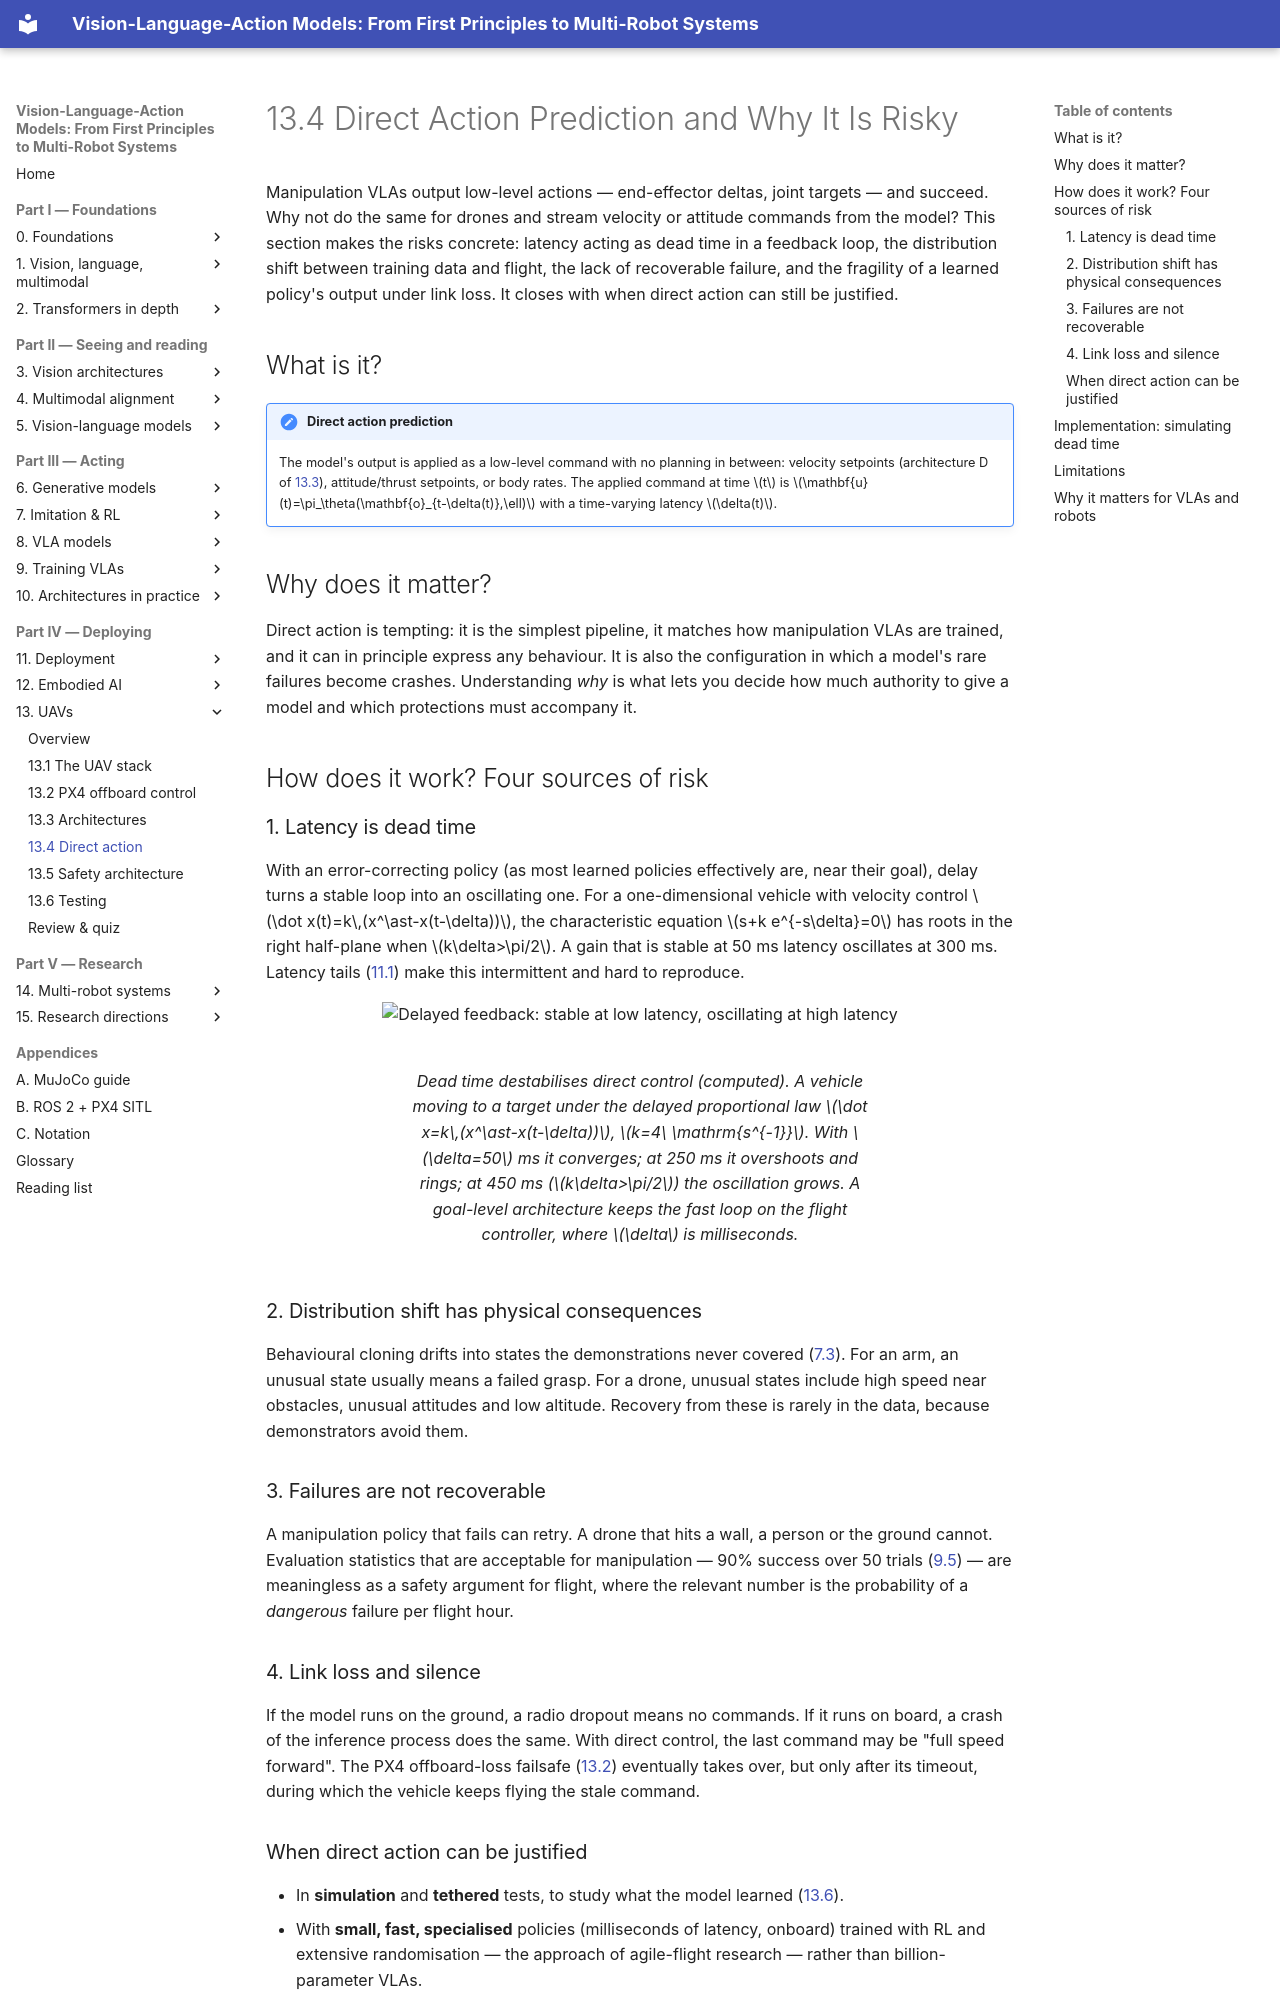

repository: invidia0/mr-vlas · page: chapters/13-uavs/direct-action.html · generator: mkdocs

# 13.4 Direct Action Prediction and Why It Is Risky

Manipulation VLAs output low-level actions — end-effector deltas, joint targets — and succeed. Why not do the same for drones and stream velocity or attitude commands from the model? This section makes the risks concrete: latency acting as dead time in a feedback loop, the distribution shift between training data and flight, the lack of recoverable failure, and the fragility of a learned policy's output under link loss. It closes with when direct action can still be justified.

## What is it?

!!! definition "Direct action prediction"
    The model's output is applied as a low-level command with no planning in between: velocity setpoints (architecture D of [13.3](architectures.md)), attitude/thrust setpoints, or body rates. The applied command at time $t$ is $\mathbf{u}(t)=\pi_\theta(\mathbf{o}_{t-\delta(t)},\ell)$ with a time-varying latency $\delta(t)$.

## Why does it matter?

Direct action is tempting: it is the simplest pipeline, it matches how manipulation VLAs are trained, and it can in principle express any behaviour. It is also the configuration in which a model's rare failures become crashes. Understanding *why* is what lets you decide how much authority to give a model and which protections must accompany it.

## How does it work? Four sources of risk

### 1. Latency is dead time

With an error-correcting policy (as most learned policies effectively are, near their goal), delay turns a stable loop into an oscillating one. For a one-dimensional vehicle with velocity control $\dot x(t)=k\,(x^\ast-x(t-\delta))$, the characteristic equation $s+k e^{-s\delta}=0$ has roots in the right half-plane when $k\delta>\pi/2$. A gain that is stable at 50 ms latency oscillates at 300 ms. Latency tails ([11.1](../11-deployment/latency.md)) make this intermittent and hard to reproduce.

<figure markdown="span">
  ![Delayed feedback: stable at low latency, oscillating at high latency](../../assets/figures/delay-oscillation.svg)
  <figcaption markdown="span">Dead time destabilises direct control (computed). A vehicle moving to a target under the delayed proportional law $\dot x=k\,(x^\ast-x(t-\delta))$, $k=4\ \mathrm{s^{-1}}$. With $\delta=50$ ms it converges; at 250 ms it overshoots and rings; at 450 ms ($k\delta>\pi/2$) the oscillation grows. A goal-level architecture keeps the fast loop on the flight controller, where $\delta$ is milliseconds.</figcaption>
</figure>

### 2. Distribution shift has physical consequences

Behavioural cloning drifts into states the demonstrations never covered ([7.3](../07-decision-making/covariate-shift.md)). For an arm, an unusual state usually means a failed grasp. For a drone, unusual states include high speed near obstacles, unusual attitudes and low altitude. Recovery from these is rarely in the data, because demonstrators avoid them.

### 3. Failures are not recoverable

A manipulation policy that fails can retry. A drone that hits a wall, a person or the ground cannot. Evaluation statistics that are acceptable for manipulation — 90% success over 50 trials ([9.5](../09-training/evaluation.md)) — are meaningless as a safety argument for flight, where the relevant number is the probability of a *dangerous* failure per flight hour.
